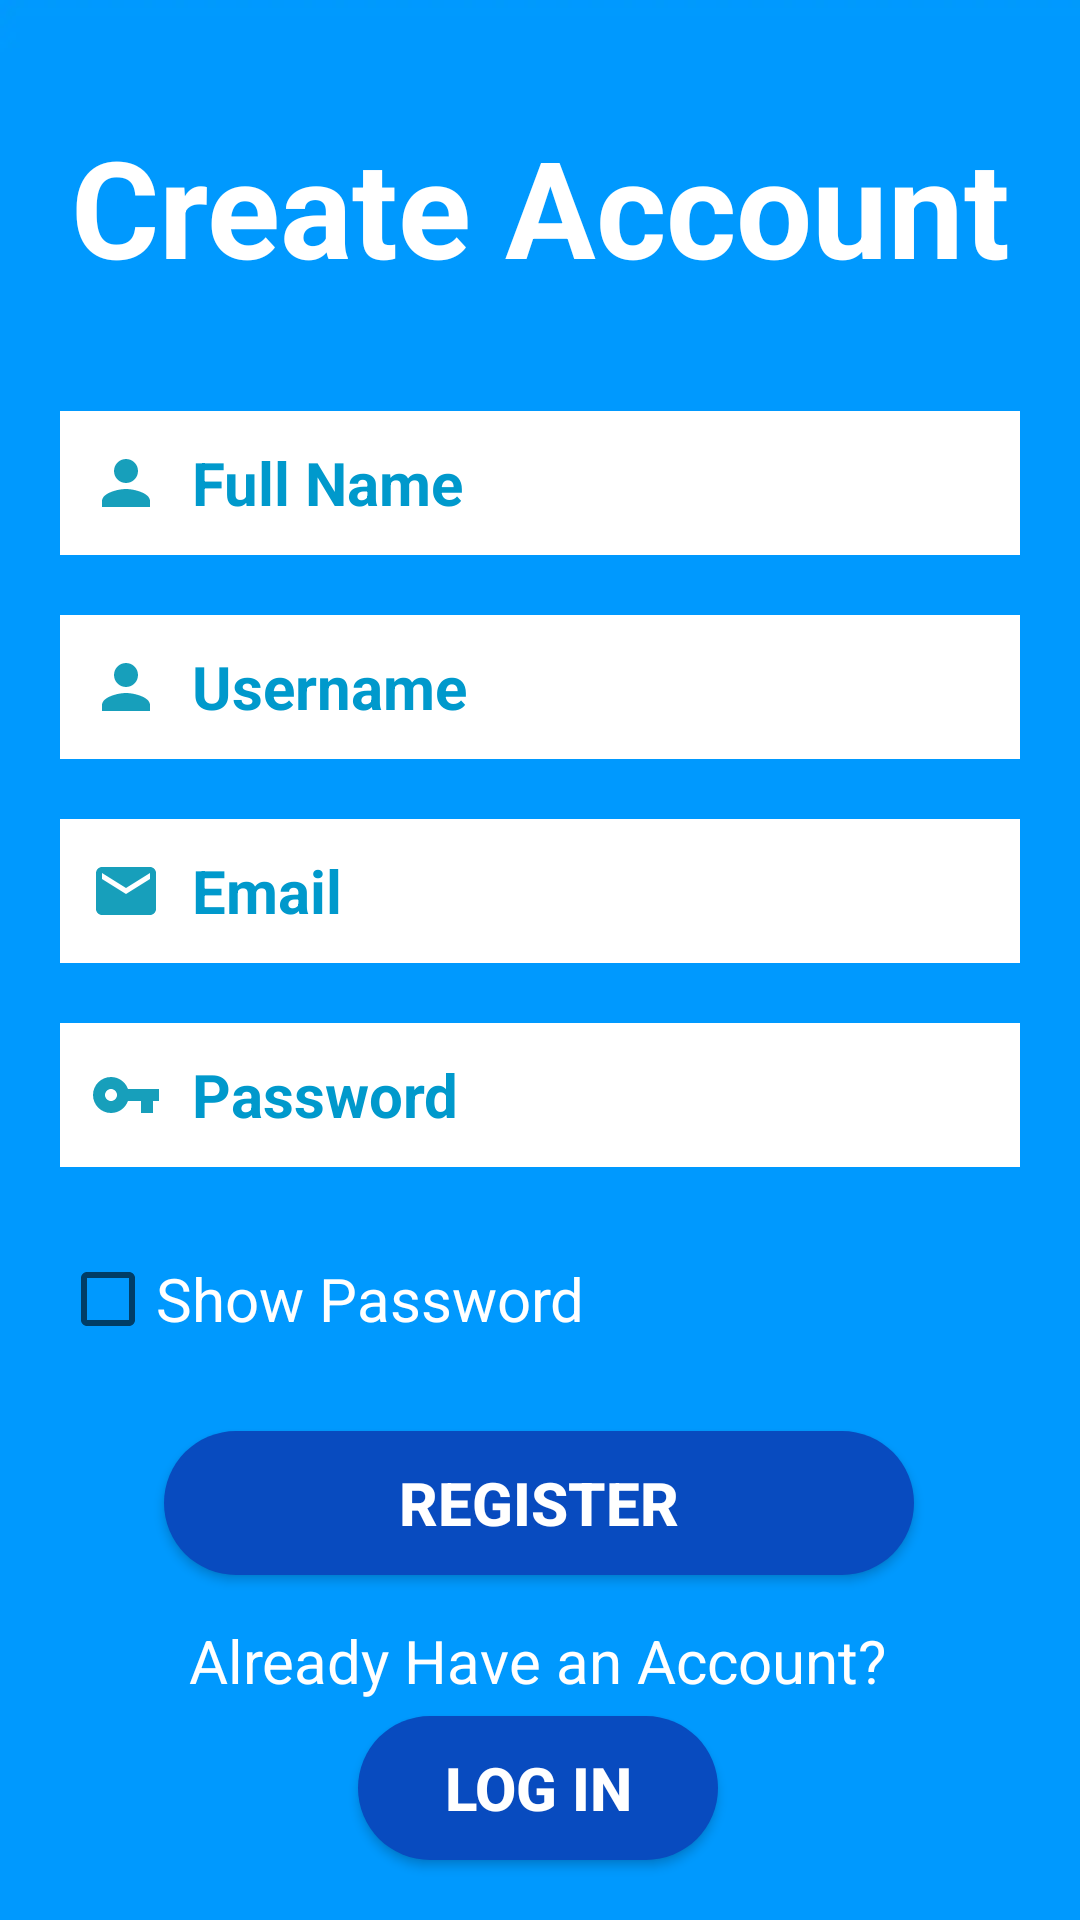

Write the Android layout XML for this screen, with the resource values it uses.
<!-- AndroidManifest.xml: application theme Theme.EyeonwaterApp -->
<!-- res/layout/activity_signup.xml -->
<?xml version="1.0" encoding="utf-8"?>
<androidx.constraintlayout.widget.ConstraintLayout xmlns:android="http://schemas.android.com/apk/res/android"
    xmlns:app="http://schemas.android.com/apk/res-auto"
    xmlns:tools="http://schemas.android.com/tools"
    android:layout_width="match_parent"
    android:layout_height="match_parent"
    android:background="@drawable/background"
    android:orientation="vertical"
    tools:context=".SignupActivity">

    <TextView
        android:id="@+id/SignUp"
        android:layout_width="wrap_content"
        android:layout_height="wrap_content"
        android:layout_marginTop="20dp"
        android:layout_marginBottom="20dp"
        android:gravity="center"
        android:padding="20dp"
        android:text="Create Account"
        android:textAlignment="center"
        android:textColor="@color/white"
        android:textSize="45sp"
        android:textStyle="bold"
        android:transitionName="logo_text"
        app:layout_constraintBottom_toTopOf="@+id/name"
        app:layout_constraintEnd_toEndOf="parent"
        app:layout_constraintStart_toStartOf="parent"
        app:layout_constraintTop_toTopOf="parent" />

    <EditText
        android:id="@+id/name"
        android:layout_width="match_parent"
        android:layout_height="48dp"
        android:layout_below="@+id/SignUp"
        android:layout_margin="20dp"
        android:layout_marginStart="20dp"
        android:layout_marginEnd="20dp"
        android:layout_marginBottom="56dp"
        android:background="@color/white"
        android:drawableStart="@drawable/baseline_person_24"
        android:drawablePadding="10dp"
        android:hint="Full Name"
        android:imeOptions="actionNext"
        android:inputType="text"
        android:padding="10dp"
        android:textColor="@android:color/holo_blue_dark"
        android:textColorHint="@android:color/holo_blue_dark"
        android:textSize="20sp"
        android:textStyle="bold"
        app:layout_constraintBottom_toTopOf="@+id/username"
        app:layout_constraintEnd_toEndOf="parent"
        app:layout_constraintHorizontal_bias="1.0"
        app:layout_constraintStart_toStartOf="parent" />

    <EditText
        android:id="@+id/username"
        android:layout_width="match_parent"
        android:layout_height="48dp"
        android:layout_below="@+id/name"
        android:layout_margin="20dp"
        android:layout_marginBottom="20dp"
        android:background="@color/white"
        android:drawableStart="@drawable/baseline_person_24"
        android:drawablePadding="10dp"
        android:hint="Username"
        android:imeOptions="actionNext"
        android:padding="10dp"
        android:textColor="@android:color/holo_blue_dark"
        android:textColorHint="@android:color/holo_blue_dark"
        android:textSize="20sp"
        android:textStyle="bold"
        android:transitionName="username_tran"
        app:layout_constraintBottom_toTopOf="@+id/email"
        app:layout_constraintEnd_toEndOf="parent"
        app:layout_constraintStart_toStartOf="parent" />

    <EditText
        android:id="@+id/email"
        android:layout_width="match_parent"
        android:layout_height="48dp"
        android:layout_below="@+id/username"
        android:layout_margin="20dp"
        android:layout_marginBottom="20dp"
        android:background="@color/white"
        android:drawableStart="@drawable/baseline_email_24"
        android:drawablePadding="10dp"
        android:hint="Email"
        android:inputType="textEmailAddress"
        android:imeOptions="actionNext"
        android:padding="10dp"
        android:textColor="@android:color/holo_blue_dark"
        android:textColorHint="@android:color/holo_blue_dark"
        android:textSize="20sp"
        android:textStyle="bold"
        app:layout_constraintBottom_toTopOf="@+id/password"
        app:layout_constraintEnd_toEndOf="parent"
        app:layout_constraintStart_toStartOf="parent" />

    <EditText
        android:id="@+id/password"
        android:layout_width="match_parent"
        android:layout_height="48dp"
        android:layout_below="@+id/email"
        android:layout_margin="20dp"
        android:layout_marginBottom="5dp"
        android:background="@color/white"
        android:drawableStart="@drawable/baseline_vpn_key_24"
        android:drawablePadding="10dp"
        android:hint="Password"
        android:inputType="textPassword"
        android:padding="10dp"
        android:textColor="@android:color/holo_blue_dark"
        android:textColorHint="@android:color/holo_blue_dark"
        android:textSize="20sp"
        android:textStyle="bold"
        android:transitionName="password_tran"
        app:layout_constraintBottom_toTopOf="@+id/checkbox_btn1"
        app:layout_constraintEnd_toEndOf="parent"
        app:layout_constraintStart_toStartOf="parent" />

    <CheckBox
        android:id="@+id/checkbox_btn1"
        android:layout_width="match_parent"
        android:layout_height="48dp"
        android:layout_margin="20dp"
        android:text="Show Password"
        android:textColor="@color/white"
        android:textSize="20sp"
        app:layout_constraintBottom_toTopOf="@+id/signupbtn"
        app:layout_constraintEnd_toEndOf="parent"
        app:layout_constraintHorizontal_bias="0.6"
        app:layout_constraintStart_toStartOf="parent" />

    <Button
        android:id="@+id/signupbtn"
        android:layout_width="250dp"
        android:layout_height="wrap_content"
        android:layout_below="@+id/password"
        android:layout_centerHorizontal="true"
        android:layout_marginBottom="15dp"
        android:background="@drawable/rounded_button_background"
        android:backgroundTint="@color/color3"
        android:gravity="center"
        android:text="Register"
        android:textColor="@color/white"
        android:textSize="20sp"
        android:textStyle="bold"
        android:transitionName="button_tran"
        app:layout_constraintBottom_toTopOf="@+id/textView"
        app:layout_constraintEnd_toEndOf="parent"
        app:layout_constraintHorizontal_bias="0.497"
        app:layout_constraintStart_toStartOf="parent"
        tools:targetApi="s" />

    <TextView
        android:id="@+id/textView"
        android:layout_width="wrap_content"
        android:layout_height="wrap_content"
        android:layout_marginBottom="5dp"
        android:gravity="center"
        android:text="Already Have an Account?"
        android:textAlignment="center"
        android:textColor="@color/white"
        android:textSize="20sp"
        app:layout_constraintBottom_toTopOf="@+id/loginbtn"
        app:layout_constraintEnd_toEndOf="parent"
        app:layout_constraintHorizontal_bias="0.494"
        app:layout_constraintStart_toStartOf="parent" />

    <Button
        android:id="@+id/loginbtn"
        android:layout_width="120dp"
        android:layout_height="wrap_content"
        android:layout_centerHorizontal="true"
        android:layout_margin="20dp"
        android:background="@drawable/rounded_button_background"
        android:backgroundTint="@color/color3"
        android:gravity="center"
        android:text="Log in"
        android:textColor="@color/white"
        android:textSize="20sp"
        android:textStyle="bold"
        android:transitionName="login_signup_tran"
        app:layout_constraintBottom_toBottomOf="parent"
        app:layout_constraintEnd_toEndOf="parent"
        app:layout_constraintHorizontal_bias="0.496"
        app:layout_constraintStart_toStartOf="parent"
        tools:targetApi="s" />

</androidx.constraintlayout.widget.ConstraintLayout>
<!-- resources referenced by this layout -->
<resources>
  <color name="color3">#FF084BBF</color>
  <color name="white">#FFFFFF</color>
  <!-- drawable background: png bitmap (drawable, 3856 bytes) -->
  <!-- drawable baseline_email_24 (drawable) -->
  <vector android:height="24dp" android:tint="#179FBB"
      android:viewportHeight="24" android:viewportWidth="24"
      android:width="24dp" xmlns:android="http://schemas.android.com/apk/res/android">
      <path android:fillColor="@android:color/white" android:pathData="M20,4L4,4c-1.1,0 -1.99,0.9 -1.99,2L2,18c0,1.1 0.9,2 2,2h16c1.1,0 2,-0.9 2,-2L22,6c0,-1.1 -0.9,-2 -2,-2zM20,8l-8,5 -8,-5L4,6l8,5 8,-5v2z"/>
  </vector>
  <!-- drawable baseline_person_24 (drawable) -->
  <vector android:height="24dp" android:tint="#179FBB"
      android:viewportHeight="24" android:viewportWidth="24"
      android:width="24dp" xmlns:android="http://schemas.android.com/apk/res/android">
      <path android:fillColor="@android:color/white" android:pathData="M12,12c2.21,0 4,-1.79 4,-4s-1.79,-4 -4,-4 -4,1.79 -4,4 1.79,4 4,4zM12,14c-2.67,0 -8,1.34 -8,4v2h16v-2c0,-2.66 -5.33,-4 -8,-4z"/>
  </vector>
  <!-- drawable baseline_vpn_key_24 (drawable) -->
  <vector android:height="24dp" android:tint="#179FBB"
      android:viewportHeight="24" android:viewportWidth="24"
      android:width="24dp" xmlns:android="http://schemas.android.com/apk/res/android">
      <path android:fillColor="@android:color/white" android:pathData="M12.65,10C11.83,7.67 9.61,6 7,6c-3.31,0 -6,2.69 -6,6s2.69,6 6,6c2.61,0 4.83,-1.67 5.65,-4H17v4h4v-4h2v-4H12.65zM7,14c-1.1,0 -2,-0.9 -2,-2s0.9,-2 2,-2 2,0.9 2,2 -0.9,2 -2,2z"/>
  </vector>
  <!-- drawable rounded_button_background (drawable) -->
  <?xml version="1.0" encoding="utf-8"?>
  <shape xmlns:android="http://schemas.android.com/apk/res/android">
          <solid android:color="@color/color3" />
          <corners android:radius="30dp" /> 
  </shape>
  <style name="Theme.EyeonwaterApp" parent="Theme.AppCompat.Light.NoActionBar">
          
          <item name="colorPrimary">@color/purple_500</item>
          <item name="colorPrimaryDark">@color/purple_700</item>
          <item name="colorAccent">@color/teal_200</item>
          
      </style>
  <color name="purple_500">#FF6200EE</color>
  <color name="purple_700">#FF3700B3</color>
  <color name="teal_200">#FF03DAC5</color>
</resources>
